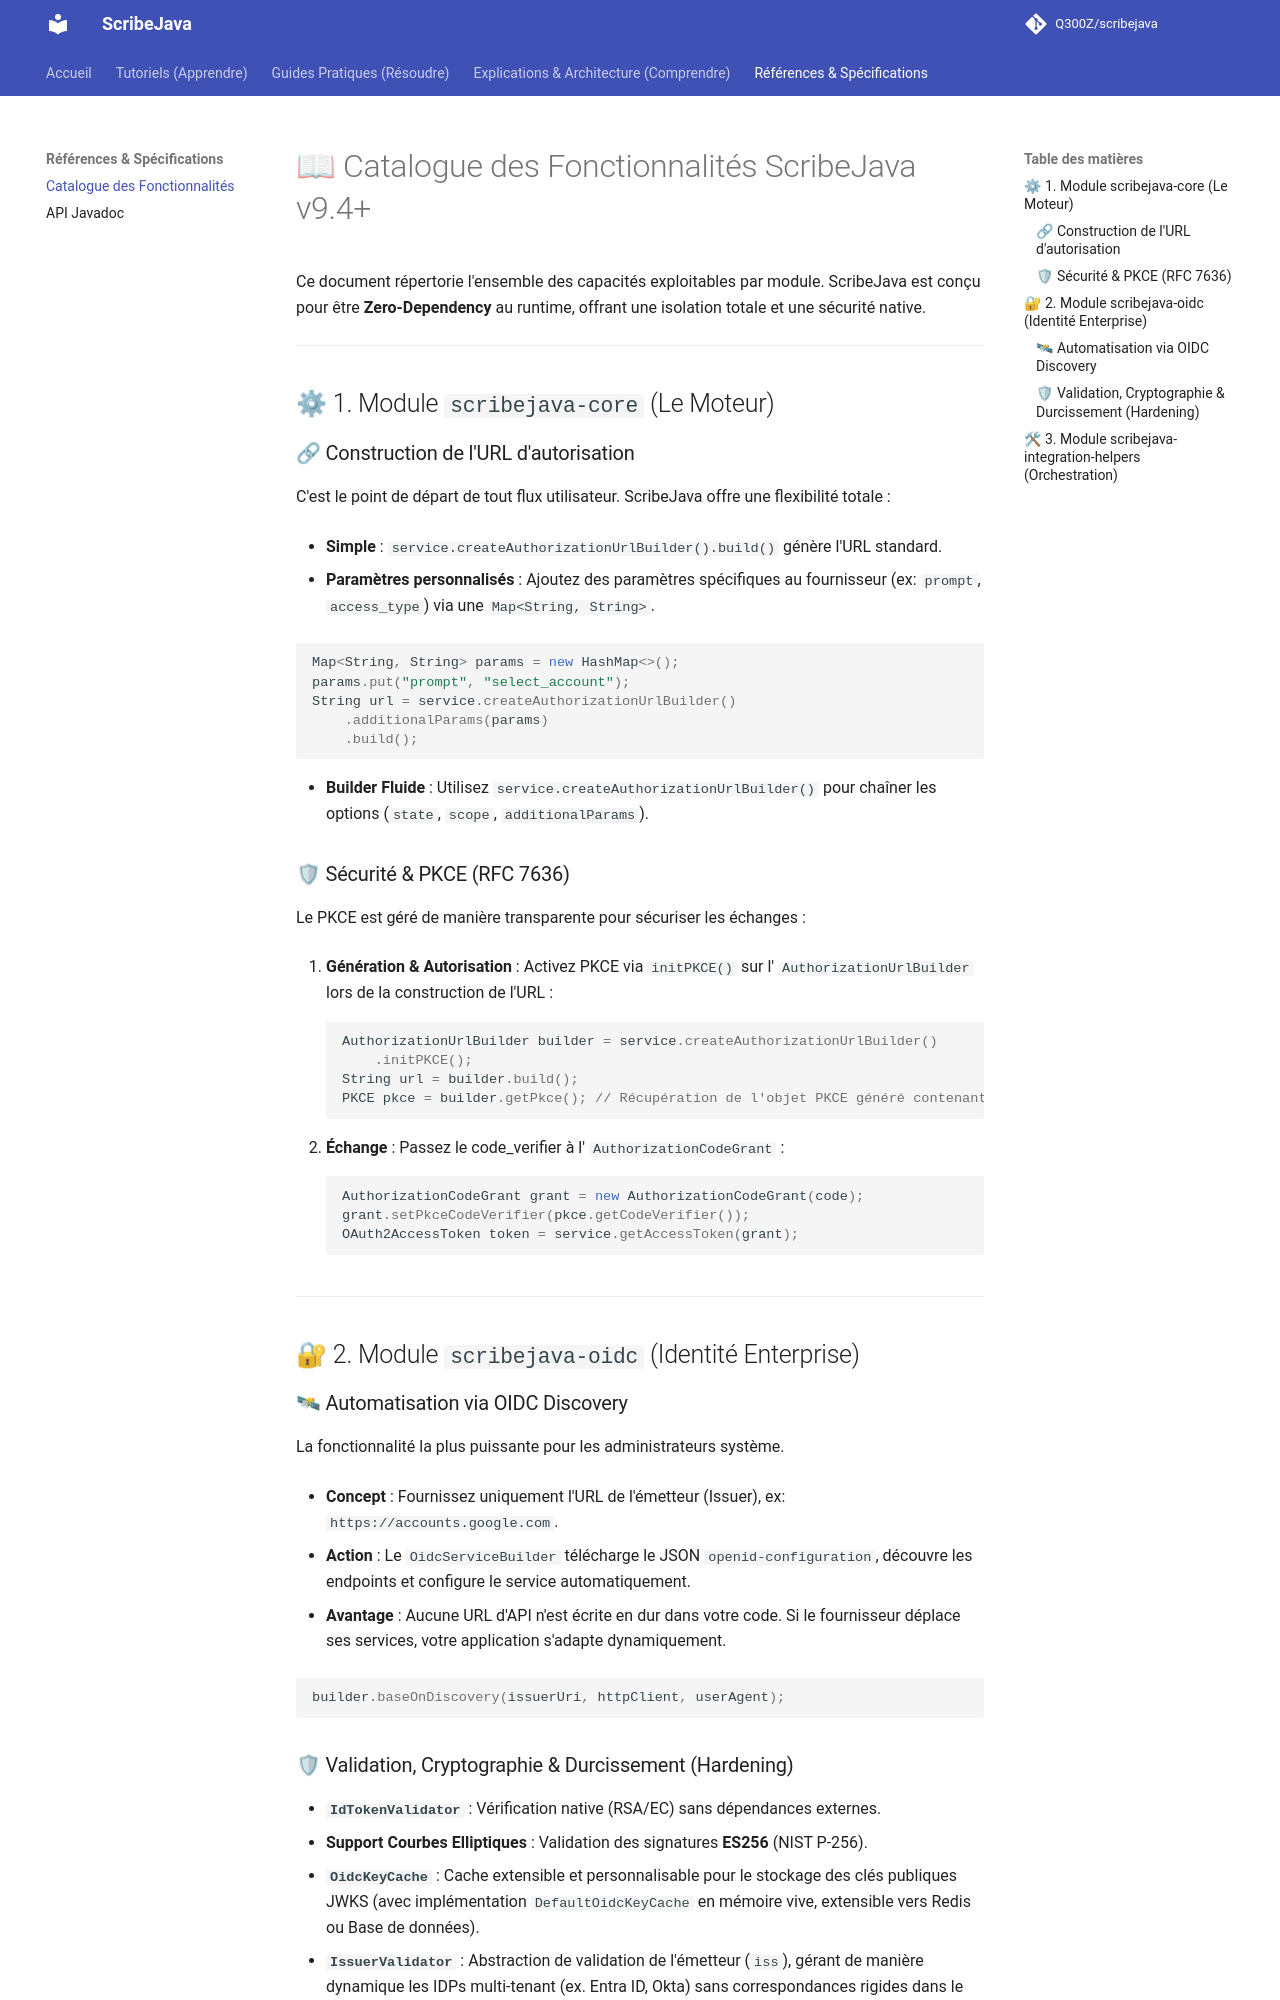

repository: Q300Z/scribejava · page: reference/features-catalog/index.html · generator: mkdocs

# 📖 Catalogue des Fonctionnalités ScribeJava v9.4+

Ce document répertorie l'ensemble des capacités exploitables par module. ScribeJava est conçu pour être **Zero-Dependency** au runtime, offrant une isolation totale et une sécurité native.

---

## ⚙ 1. Module `scribejava-core` (Le Moteur)

### 🔗 Construction de l'URL d'autorisation

C'est le point de départ de tout flux utilisateur. ScribeJava offre une flexibilité totale :

- **Simple** : `service.createAuthorizationUrlBuilder().build()` génère l'URL standard.

- **Paramètres personnalisés** : Ajoutez des paramètres spécifiques au fournisseur (ex: `prompt`, `access_type`) via une `Map<String, String>`.

  ```java
  Map<String, String> params = new HashMap<>();
  params.put("prompt", "select_account");
  String url = service.createAuthorizationUrlBuilder()
      .additionalParams(params)
      .build();
  ```

- **Builder Fluide** : Utilisez `service.createAuthorizationUrlBuilder()` pour chaîner les options (`state`, `scope`, `additionalParams`).

### 🛡 Sécurité & PKCE (RFC 7636)

Le PKCE est géré de manière transparente pour sécuriser les échanges :

1. **Génération & Autorisation** : Activez PKCE via `initPKCE()` sur l' `AuthorizationUrlBuilder` lors de la construction de l'URL :
   ```java
   AuthorizationUrlBuilder builder = service.createAuthorizationUrlBuilder()
       .initPKCE();
   String url = builder.build();
   PKCE pkce = builder.getPkce(); // Récupération de l'objet PKCE généré contenant le code_verifier
   ```

2. **Échange** : Passez le code_verifier à l' `AuthorizationCodeGrant` :
   ```java
   AuthorizationCodeGrant grant = new AuthorizationCodeGrant(code);
   grant.setPkceCodeVerifier(pkce.getCodeVerifier());
   OAuth2AccessToken token = service.getAccessToken(grant);
   ```

---

## 🔐 2. Module `scribejava-oidc` (Identité Enterprise)

### 🛰 Automatisation via OIDC Discovery

La fonctionnalité la plus puissante pour les administrateurs système.

- **Concept** : Fournissez uniquement l'URL de l'émetteur (Issuer), ex: `https://accounts.google.com`.

- **Action** : Le `OidcServiceBuilder` télécharge le JSON `openid-configuration`, découvre les endpoints et configure le service automatiquement.

- **Avantage** : Aucune URL d'API n'est écrite en dur dans votre code. Si le fournisseur déplace ses services, votre application s'adapte dynamiquement.

  ```java
  builder.baseOnDiscovery(issuerUri, httpClient, userAgent);
  ```
